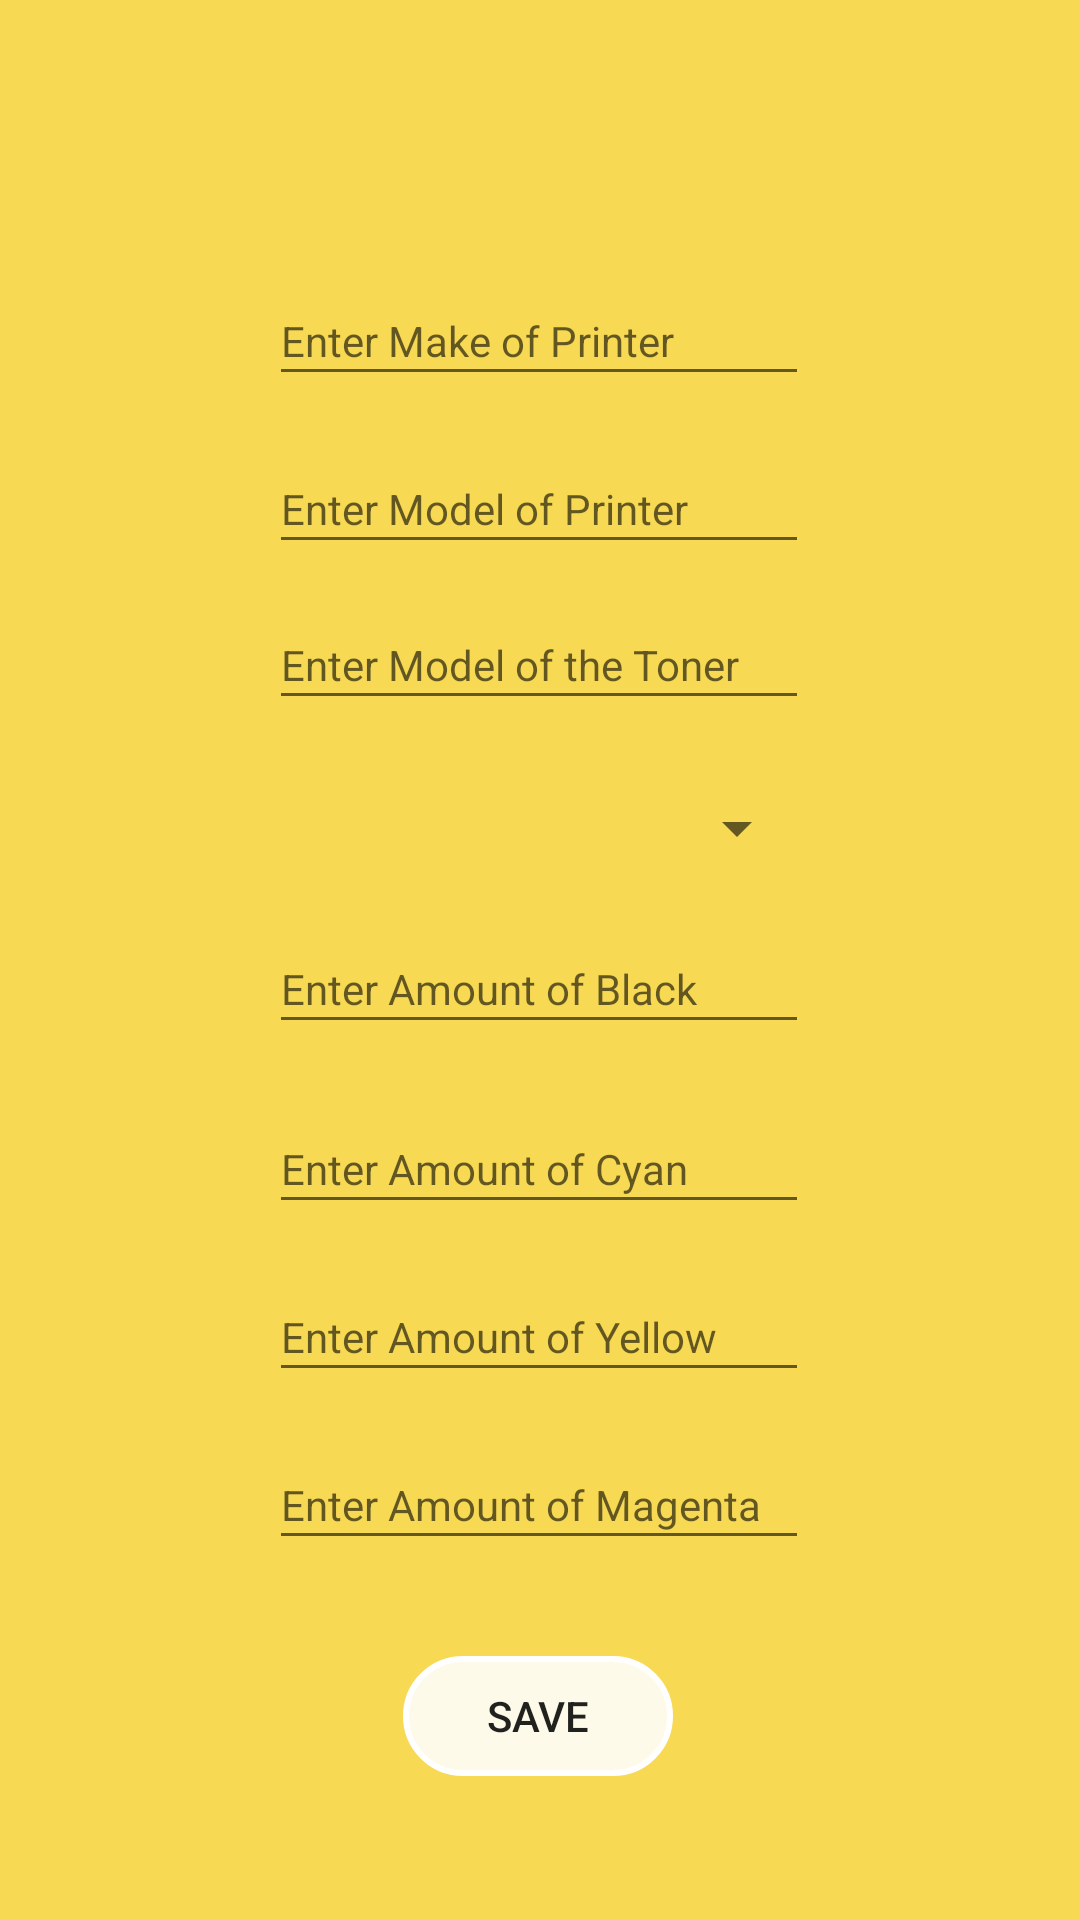

This screen was rendered from an Android layout file. Write that file and the resources it references.
<!-- AndroidManifest.xml: application theme AppTheme -->
<!-- res/layout/fragment_toner_create.xml -->
<?xml version="1.0" encoding="utf-8"?>
<android.support.constraint.ConstraintLayout
    xmlns:android="http://schemas.android.com/apk/res/android"
    xmlns:app="http://schemas.android.com/apk/res-auto"
    android:layout_width="match_parent"
    android:layout_height="match_parent"
    android:backgroundTint="@color/createBackground"
    android:orientation="vertical"
    android:background="@color/cardview_light_background" >

    <EditText
        android:id="@+id/fragment_toner_create_edittext_make"
        android:layout_width="180dp"
        android:layout_height="40dp"
        android:textColor="@color/whiteText"
        android:textColorHighlight="@color/whiteText"
        android:layout_marginStart="8dp"
        android:layout_marginLeft="8dp"
        android:layout_marginEnd="8dp"
        android:layout_marginRight="8dp"
        android:layout_marginBottom="508dp"
        android:hint="@string/hint_toner_make"
        android:inputType="textCapWords"
        android:textSize="14sp"
        app:layout_constraintBottom_toBottomOf="parent"
        app:layout_constraintEnd_toEndOf="parent"
        app:layout_constraintHorizontal_bias="0.497"
        app:layout_constraintStart_toStartOf="parent" />

    <EditText
        android:id="@+id/fragment_toner_create_edittext_model"
        android:layout_width="180dp"
        android:layout_height="40dp"
        android:textColor="@color/whiteText"
        android:textColorHighlight="@color/whiteText"
        android:layout_marginStart="8dp"
        android:layout_marginLeft="8dp"
        android:layout_marginEnd="8dp"
        android:layout_marginRight="8dp"
        android:layout_marginBottom="452dp"
        android:hint="@string/hint_toner_model"
        android:inputType="textCapWords"
        android:textSize="14sp"
        app:layout_constraintBottom_toBottomOf="parent"
        app:layout_constraintEnd_toEndOf="parent"
        app:layout_constraintHorizontal_bias="0.497"
        app:layout_constraintStart_toStartOf="parent" />

    <EditText
        android:id="@+id/fragment_toner_create_edittext_tmodel"
        android:layout_width="180dp"
        android:layout_height="40dp"
        android:textColor="@color/whiteText"
        android:textColorHighlight="@color/whiteText"
        android:layout_marginStart="8dp"
        android:layout_marginLeft="8dp"
        android:layout_marginEnd="8dp"
        android:layout_marginRight="8dp"
        android:layout_marginBottom="400dp"
        android:hint="@string/hint_toner_tmodel"
        android:inputType="textCapWords"
        android:textSize="14sp"
        app:layout_constraintBottom_toBottomOf="parent"
        app:layout_constraintEnd_toEndOf="parent"
        app:layout_constraintHorizontal_bias="0.497"
        app:layout_constraintStart_toStartOf="parent" />

    <Spinner
        android:id="@+id/fragment_toner_create_spinner_color"
        android:layout_width="180dp"
        android:layout_height="40dp"
        android:textColor="@color/whiteText"
        android:textColorHighlight="@color/whiteText"
        android:layout_marginStart="8dp"
        android:layout_marginLeft="8dp"
        android:layout_marginEnd="8dp"
        android:layout_marginRight="8dp"
        android:layout_marginBottom="344dp"
        app:layout_constraintBottom_toBottomOf="parent"
        app:layout_constraintEnd_toEndOf="parent"
        app:layout_constraintHorizontal_bias="0.497"
        app:layout_constraintStart_toStartOf="parent" />

    <EditText
        android:id="@+id/fragment_toner_create_edittext_black"
        android:layout_width="180dp"
        android:layout_height="40dp"
        android:textColor="@color/whiteText"
        android:textColorHighlight="@color/whiteText"
        android:layout_marginStart="8dp"
        android:layout_marginLeft="8dp"
        android:layout_marginEnd="8dp"
        android:layout_marginRight="8dp"
        android:layout_marginBottom="292dp"
        android:hint="@string/hint_toner_black"
        android:inputType="number"
        android:maxLength="2"
        android:textSize="14sp"
        app:layout_constraintBottom_toBottomOf="parent"
        app:layout_constraintEnd_toEndOf="parent"
        app:layout_constraintHorizontal_bias="0.497"
        app:layout_constraintStart_toStartOf="parent" />

    <EditText
        android:id="@+id/fragment_toner_create_edittext_cyan"
        android:layout_width="180dp"
        android:layout_height="40dp"
        android:textColor="@color/whiteText"
        android:textColorHighlight="@color/whiteText"
        android:layout_marginStart="8dp"
        android:layout_marginLeft="8dp"
        android:layout_marginEnd="8dp"
        android:layout_marginRight="8dp"
        android:layout_marginBottom="232dp"
        android:hint="@string/hint_toner_cyan"
        android:inputType="number"
        android:maxLength="2"
        android:textSize="14sp"
        app:layout_constraintBottom_toBottomOf="parent"
        app:layout_constraintEnd_toEndOf="parent"
        app:layout_constraintHorizontal_bias="0.497"
        app:layout_constraintStart_toStartOf="parent" />

    <EditText
        android:id="@+id/fragment_toner_create_edittext_yellow"
        android:layout_width="180dp"
        android:layout_height="40dp"
        android:textColor="@color/whiteText"
        android:textColorHighlight="@color/whiteText"
        android:layout_marginStart="8dp"
        android:layout_marginLeft="8dp"
        android:layout_marginEnd="8dp"
        android:layout_marginRight="8dp"
        android:layout_marginBottom="176dp"
        android:hint="@string/hint_toner_yellow"
        android:inputType="number"
        android:maxLength="2"
        android:textSize="14sp"
        app:layout_constraintBottom_toBottomOf="parent"
        app:layout_constraintEnd_toEndOf="parent"
        app:layout_constraintHorizontal_bias="0.497"
        app:layout_constraintStart_toStartOf="parent" />

    <EditText
        android:id="@+id/fragment_toner_create_edittext_magenta"
        android:layout_width="180dp"
        android:layout_height="40dp"
        android:textColor="@color/whiteText"
        android:textColorHighlight="@color/whiteText"
        android:layout_marginStart="8dp"
        android:layout_marginLeft="8dp"
        android:layout_marginEnd="8dp"
        android:layout_marginRight="8dp"
        android:layout_marginBottom="120dp"
        android:hint="@string/hint_toner_magenta"
        android:inputType="number"
        android:maxLength="2"
        android:textSize="14sp"
        app:layout_constraintBottom_toBottomOf="parent"
        app:layout_constraintEnd_toEndOf="parent"
        app:layout_constraintHorizontal_bias="0.497"
        app:layout_constraintStart_toStartOf="parent" />

    <Button
        android:id="@+id/fragment_toner_create_button_submit"
        android:layout_width="90dp"
        android:layout_height="40dp"
        android:background="@drawable/button_shape"
        android:bottomRightRadius="2dp"
        android:bottomLeftRadius="2dp"
        android:topLeftRadius="2dp"
        android:topRightRadius="2dp"
        android:layout_marginStart="8dp"
        android:layout_marginLeft="8dp"
        android:layout_marginEnd="8dp"
        android:layout_marginRight="8dp"
        android:layout_marginBottom="48dp"
        android:text="@string/btn_save"
        app:layout_constraintBottom_toBottomOf="parent"
        app:layout_constraintEnd_toEndOf="parent"
        app:layout_constraintHorizontal_bias="0.498"
        app:layout_constraintStart_toStartOf="parent" />

</android.support.constraint.ConstraintLayout>
<!-- resources referenced by this layout -->
<resources>
  <color name="createBackground">#F8D954</color>
  <color name="whiteText">#FFFFFF</color>
  <!-- drawable button_shape (drawable) -->
  <?xml version="1.0" encoding="utf-8"?>
  <shape xmlns:android="http://schemas.android.com/apk/res/android" >
  
      <stroke android:width="2dp"
          android:color="#FFFFFF"/>
  
      <gradient
          android:angle="225"
          android:startColor="#DDFFFFFF"
          android:endColor="#DDFFFFFF"/>
  
      <corners
          android:bottomLeftRadius="20dp"
          android:bottomRightRadius="20dp"
          android:topLeftRadius="20dp"
          android:topRightRadius="20dp" />
  
  </shape>
  <string name="btn_save">Save</string>
  <string name="hint_toner_black">Enter Amount of Black</string>
  <string name="hint_toner_cyan">Enter Amount of Cyan</string>
  <string name="hint_toner_magenta">Enter Amount of Magenta</string>
  <string name="hint_toner_make">Enter Make of Printer</string>
  <string name="hint_toner_model">Enter Model of Printer</string>
  <string name="hint_toner_tmodel">Enter Model of the Toner</string>
  <string name="hint_toner_yellow">Enter Amount of Yellow</string>
  <style name="AppTheme" parent="Theme.AppCompat.Light.DarkActionBar">
          
          <item name="colorPrimary">@color/colorPrimary</item>
          <item name="colorPrimaryDark">@color/colorPrimaryDark</item>
          <item name="colorAccent">@color/whiteText</item>
      </style>
  <color name="colorPrimary">#cf271e</color>
  <color name="colorPrimaryDark">#5AB0EE</color>
</resources>
